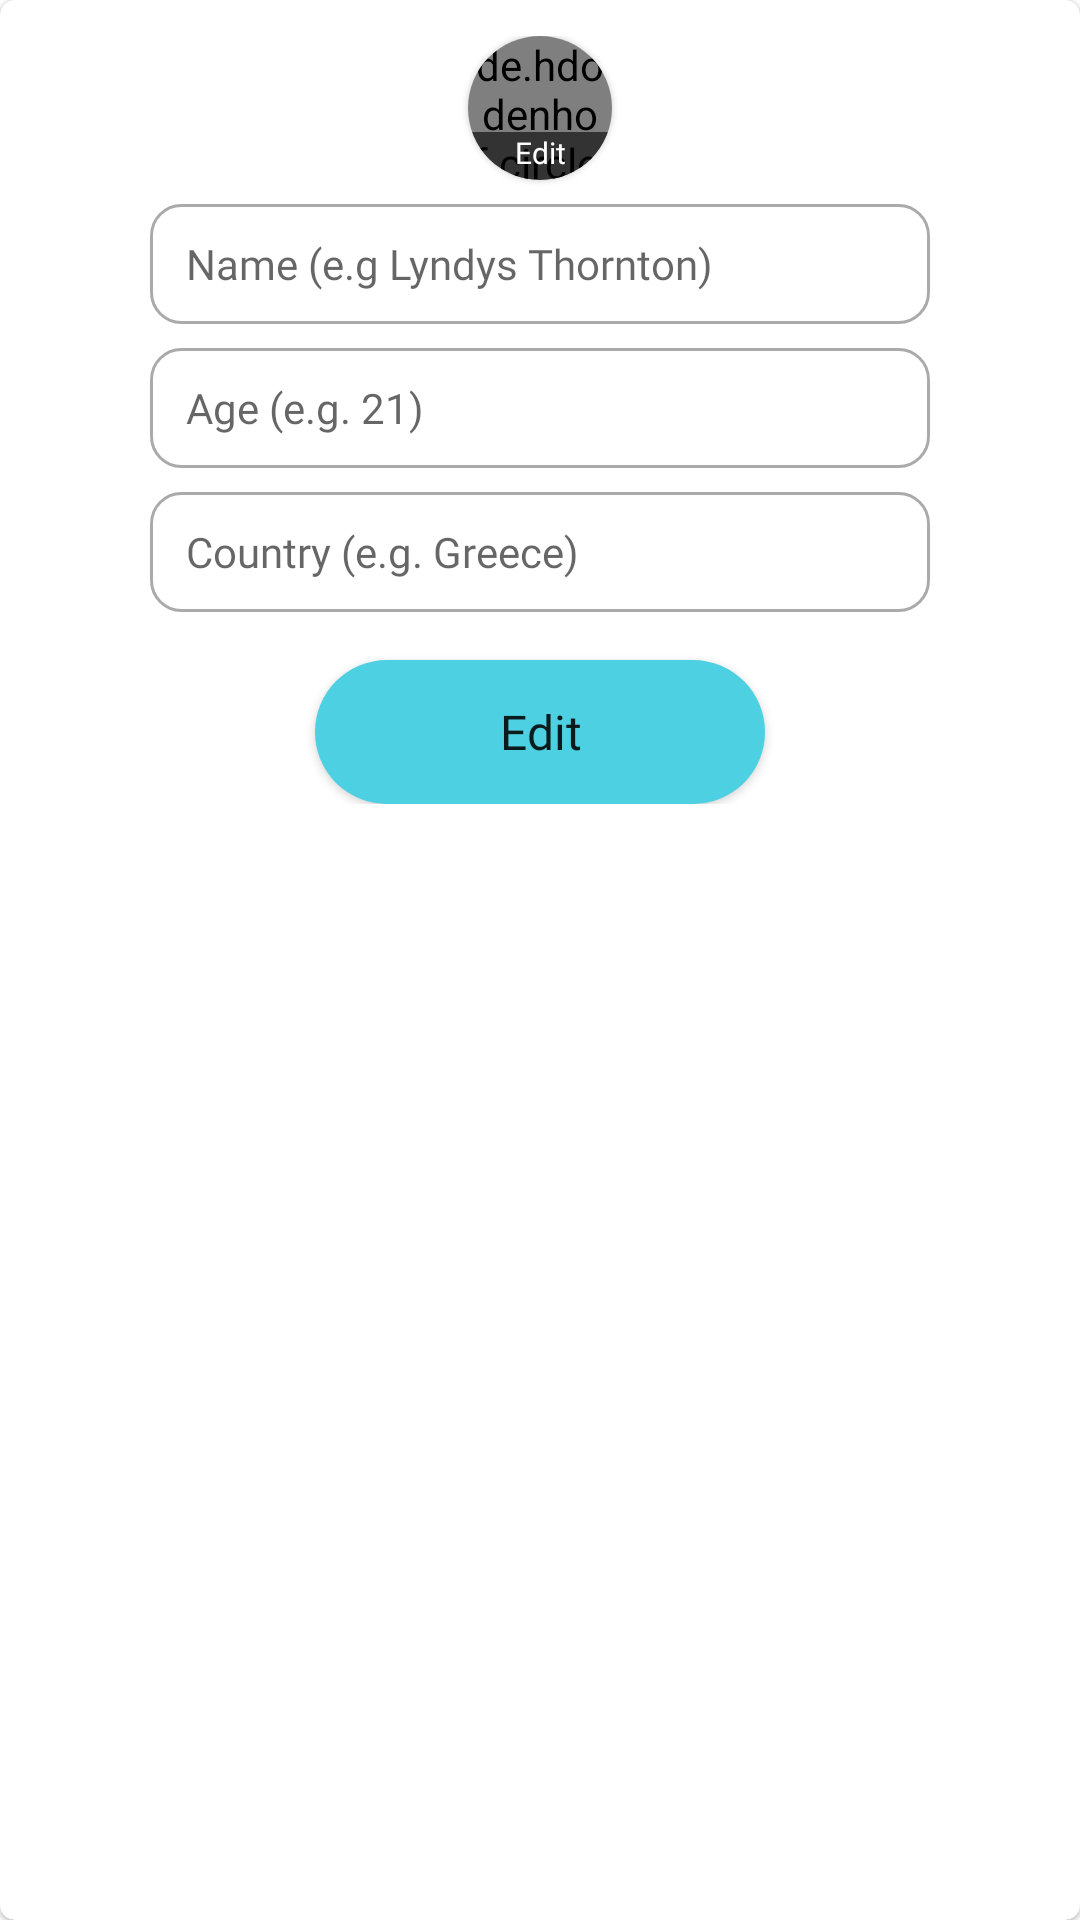

The Android layout XML behind this screen, and the referenced resources:
<!-- AndroidManifest.xml: application theme Theme.Swoosh -->
<!-- res/layout/fragment_user_edit_dialog.xml -->
<?xml version="1.0" encoding="utf-8"?>
<com.google.android.material.card.MaterialCardView
    xmlns:android="http://schemas.android.com/apk/res/android"
    xmlns:app="http://schemas.android.com/apk/res-auto"
    android:layout_width="wrap_content"
    android:layout_height="wrap_content"
    android:elevation="1dp"
    app:cardCornerRadius="5dp">

    <LinearLayout
        android:layout_width="wrap_content"
        android:layout_height="wrap_content"
        android:orientation="vertical"
        android:layout_marginVertical="12dp"
        android:layout_gravity="center_horizontal"
        android:gravity="center_horizontal">

        <com.google.android.material.card.MaterialCardView
            android:layout_width="48dp"
            android:layout_height="48dp"
            android:id="@+id/edit_image_btn"
            android:clickable="true"
            app:cardCornerRadius="100dp"
            >
            <de.hdodenhof.circleimageview.CircleImageView
                android:id="@+id/profile_preview"
                android:layout_width="48dp"
                android:layout_height="48dp"
                android:src="@drawable/avatar_1"
                />
            <TextView
                android:layout_width="match_parent"
                android:layout_height="16dp"
                android:text="Edit"
                android:textAlignment="center"
                android:fontFamily="@font/nunito_semibold"
                android:textColor="?attr/colorOnPrimary"
                android:textSize="10sp"
                android:layout_gravity="bottom|center_horizontal"
                android:background="@color/reply_black_900_alpha_060"
                />
        </com.google.android.material.card.MaterialCardView>

        <EditText
            android:id="@+id/name_edit_et"
            android:layout_width="260dp"
            android:layout_height="40dp"
            android:inputType="textAutoComplete"
            android:ems="10"
            android:layout_marginTop="8dp"
            android:layout_marginHorizontal="24dp"
            android:paddingHorizontal="12dp"
            android:textSize="14sp"
            android:fontFamily="@font/nunito"
            android:background="@drawable/selection_highlight"
            android:hint="Name (e.g Lyndys Thornton)"
            />

        <EditText
            android:id="@+id/age_edit_et"
            android:layout_width="260dp"
            android:layout_height="40dp"
            android:inputType="number"
            android:ems="10"
            android:layout_marginTop="8dp"
            android:layout_marginHorizontal="24dp"
            android:paddingHorizontal="12dp"
            android:textSize="14sp"
            android:fontFamily="@font/nunito"
            android:background="@drawable/selection_highlight"
            android:hint="Age (e.g. 21)"
            />

        <EditText
            android:id="@+id/country_edit_et"
            android:layout_width="260dp"
            android:layout_height="40dp"
            android:inputType="textAutoComplete"
            android:ems="10"
            android:layout_marginTop="8dp"
            android:layout_marginHorizontal="24dp"
            android:paddingHorizontal="12dp"
            android:textSize="14sp"
            android:fontFamily="@font/nunito"
            android:background="@drawable/selection_highlight"
            android:hint="Country (e.g. Greece)"
            />

        <Button
            android:id="@+id/edit_btn"
            android:layout_width="150dp"
            android:layout_height="wrap_content"
            android:layout_marginTop="16dp"
            android:paddingVertical="4dp"
            android:background="@drawable/button_type_1"
            android:text="Edit"
            android:textSize="16sp"
            android:textAllCaps="false"
            android:fontFamily="@font/nunito_bold"
            />

    </LinearLayout>

</com.google.android.material.card.MaterialCardView>
<!-- resources referenced by this layout -->
<resources>
  <color name="reply_black_900_alpha_060">#99000000</color>
  <!-- drawable avatar_1: bmp bitmap (drawable-v24, 241462 bytes) -->
  <!-- drawable button_type_1 (drawable) -->
  <?xml version="1.0" encoding="utf-8"?>
  <selector xmlns:android="http://schemas.android.com/apk/res/android">
      <item android:state_enabled="true" android:state_pressed="false">
          <shape android:shape="rectangle">
              <solid android:color="?attr/colorPrimary"/>
              <corners android:radius="36dp"/>
          </shape>
      </item>
  
      <item android:state_enabled="true" android:state_pressed="true">
          <shape android:shape="rectangle">
              <solid android:color="?attr/colorPrimaryVariant"/>
              <corners android:radius="36dp"/>
          </shape>
      </item>
  
      <item android:state_enabled="false">
          <shape android:shape="rectangle">
              <solid android:color="@color/cyan_900"/>
              <corners android:radius="36dp"/>
          </shape>
      </item>
  </selector>
  <!-- drawable selection_highlight (drawable) -->
  <?xml version="1.0" encoding="utf-8"?>
  <selector xmlns:android="http://schemas.android.com/apk/res/android">
      <item android:state_enabled="true" android:state_focused="true">
          <shape android:shape="rectangle">
              <solid android:color="@android:color/transparent"/>
              <corners android:radius="10dp"/>
              <stroke android:color="?attr/colorPrimary" android:width="1dp"/>
          </shape>
      </item>
  
  
  
      <item android:state_enabled="true">
          <shape android:shape="rectangle">
              <solid android:color="@android:color/transparent"/>
              <corners android:radius="10dp"/>
              <stroke android:color="@android:color/darker_gray" android:width="1dp"/>
          </shape>
      </item>
  </selector>
  <style name="Theme.Swoosh" parent="Theme.MaterialComponents.DayNight.NoActionBar">
          
          <item name="colorPrimary">@color/cyan_500</item>
          <item name="colorPrimaryVariant">@color/cyan_700</item>
          <item name="colorOnPrimary">@color/white</item>
          
          <item name="colorSecondary">@color/orange_500</item>
          <item name="colorSecondaryVariant">@color/orange_700</item>
          <item name="colorOnSecondary">@color/black</item>
          
          <item name="android:statusBarColor">@android:color/transparent</item>
          <item name="android:windowTranslucentStatus">true</item>
          <item name="android:windowTranslucentNavigation">true</item>
          
          <item name="android:homeAsUpIndicator">@drawable/ic_baseline_arrow_back_24</item>
  
          <item name="appbarColor">@color/white</item>
          <item name="appbarIcons">@color/black</item>
  
          <item name="in_background">#E3E3E3</item>
  
          <item name="ting_color">@color/white</item>
      </style>
  <color name="cyan_900">#448080</color>
  <color name="cyan_500">#4dd0e1</color>
  <color name="cyan_700">#009faf</color>
  <color name="white">#FFFFFFFF</color>
  <color name="orange_500">#ffb74d</color>
  <color name="orange_700">#c88719</color>
  <color name="black">#FF000000</color>
  <!-- drawable ic_baseline_arrow_back_24 (drawable) -->
  <vector xmlns:android="http://schemas.android.com/apk/res/android"
      android:width="24dp"
      android:height="24dp"
      android:viewportWidth="24"
      android:viewportHeight="24"
      android:autoMirrored="true">
    <path
        android:fillColor="?attr/colorOnPrimary"
        android:pathData="M20,11H7.83l5.59,-5.59L12,4l-8,8 8,8 1.41,-1.41L7.83,13H20v-2z"/>
  </vector>
</resources>
